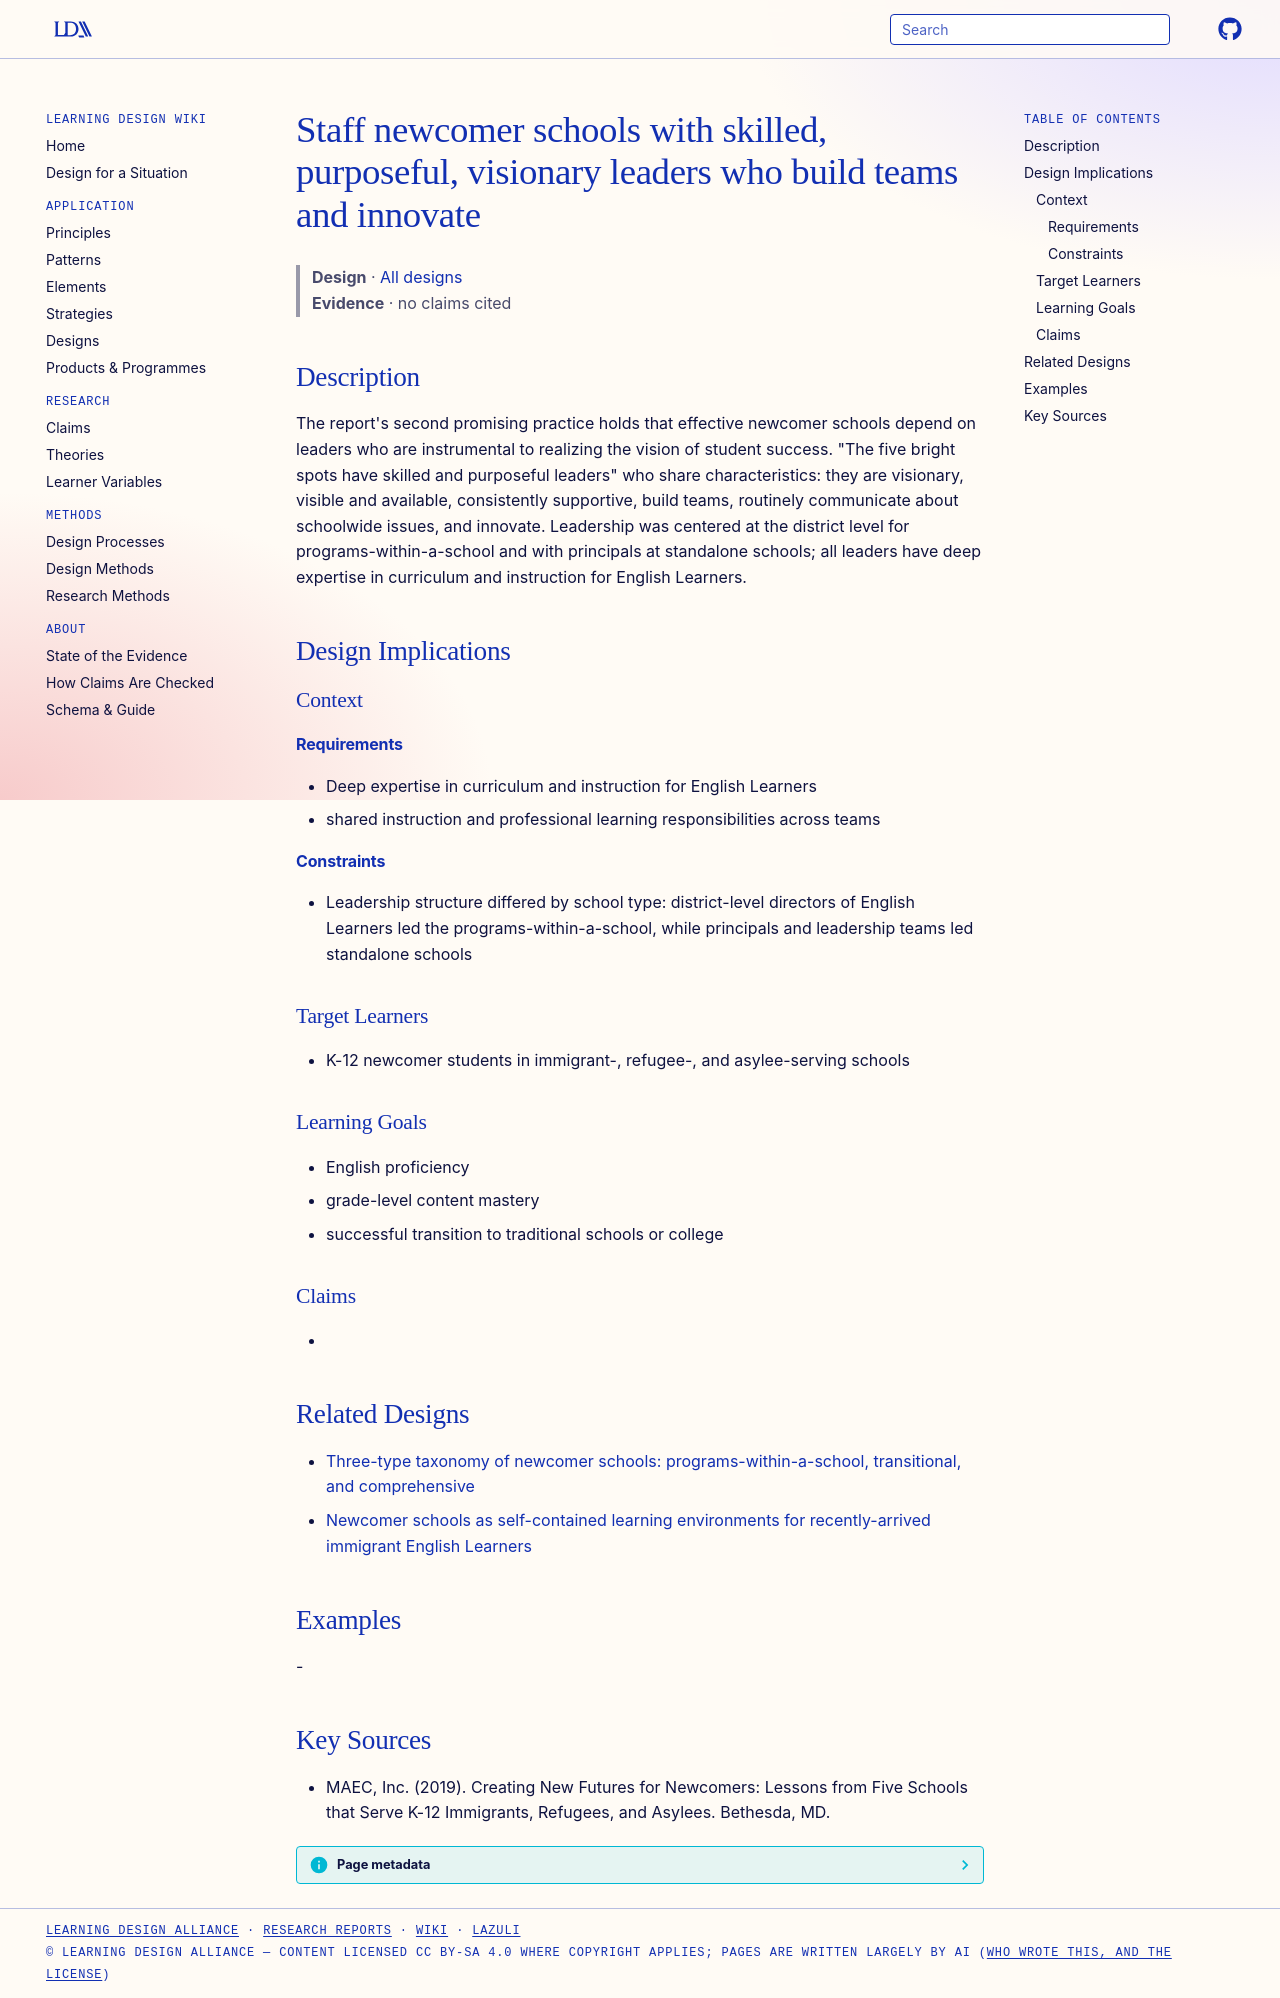

repository: Learning-Design-Alliance/learning-wiki · page: designs/newcomer-school-leadership-practices/index.html · generator: mkdocs

---
type: design
id: newcomer-school-leadership-practices
title: Staff newcomer schools with skilled, purposeful, visionary leaders who build teams and innovate
description: "The report's second promising practice holds that effective newcomer schools depend on leaders who are instrumental to realizing the vision of student success."
status: review
generated:
  by: "process:settle-candidates"
  at: 2026-10-10
sources:
  - id: maec-2019
    title: "MAEC, Inc. (2019). Creating New Futures for Newcomers: Lessons from Five Schools that Serve K-12 Immigrants, Refugees, and Asylees. Bethesda, MD."
    author: MAEC, Inc
---

# Staff newcomer schools with skilled, purposeful, visionary leaders who build teams and innovate

> **Design** · [All designs](index.md)
> **Evidence** · no claims cited

## Description
The report's second promising practice holds that effective newcomer schools depend on leaders who are instrumental to realizing the vision of student success. "The five bright spots have skilled and purposeful leaders" who share characteristics: they are visionary, visible and available, consistently supportive, build teams, routinely communicate about schoolwide issues, and innovate. Leadership was centered at the district level for programs-within-a-school and with principals at standalone schools; all leaders have deep expertise in curriculum and instruction for English Learners.

## Design Implications

### Context
#### Requirements
- Deep expertise in curriculum and instruction for English Learners
- shared instruction and professional learning responsibilities across teams
#### Constraints
- Leadership structure differed by school type: district-level directors of English Learners led the programs-within-a-school, while principals and leadership teams led standalone schools

### Target Learners
- K-12 newcomer students in immigrant-, refugee-, and asylee-serving schools

### Learning Goals
- English proficiency
- grade-level content mastery
- successful transition to traditional schools or college

### Claims
- 

## Related Designs

- [Three-type taxonomy of newcomer schools: programs-within-a-school, transitional, and comprehensive](newcomer-school-three-type-taxonomy.md)
- [Newcomer schools as self-contained learning environments for recently-arrived immigrant English Learners](newcomer-school-element.md)

## Examples
-

## Key Sources
- MAEC, Inc. (2019). Creating New Futures for Newcomers: Lessons from Five Schools that Serve K-12 Immigrants, Refugees, and Asylees. Bethesda, MD.
